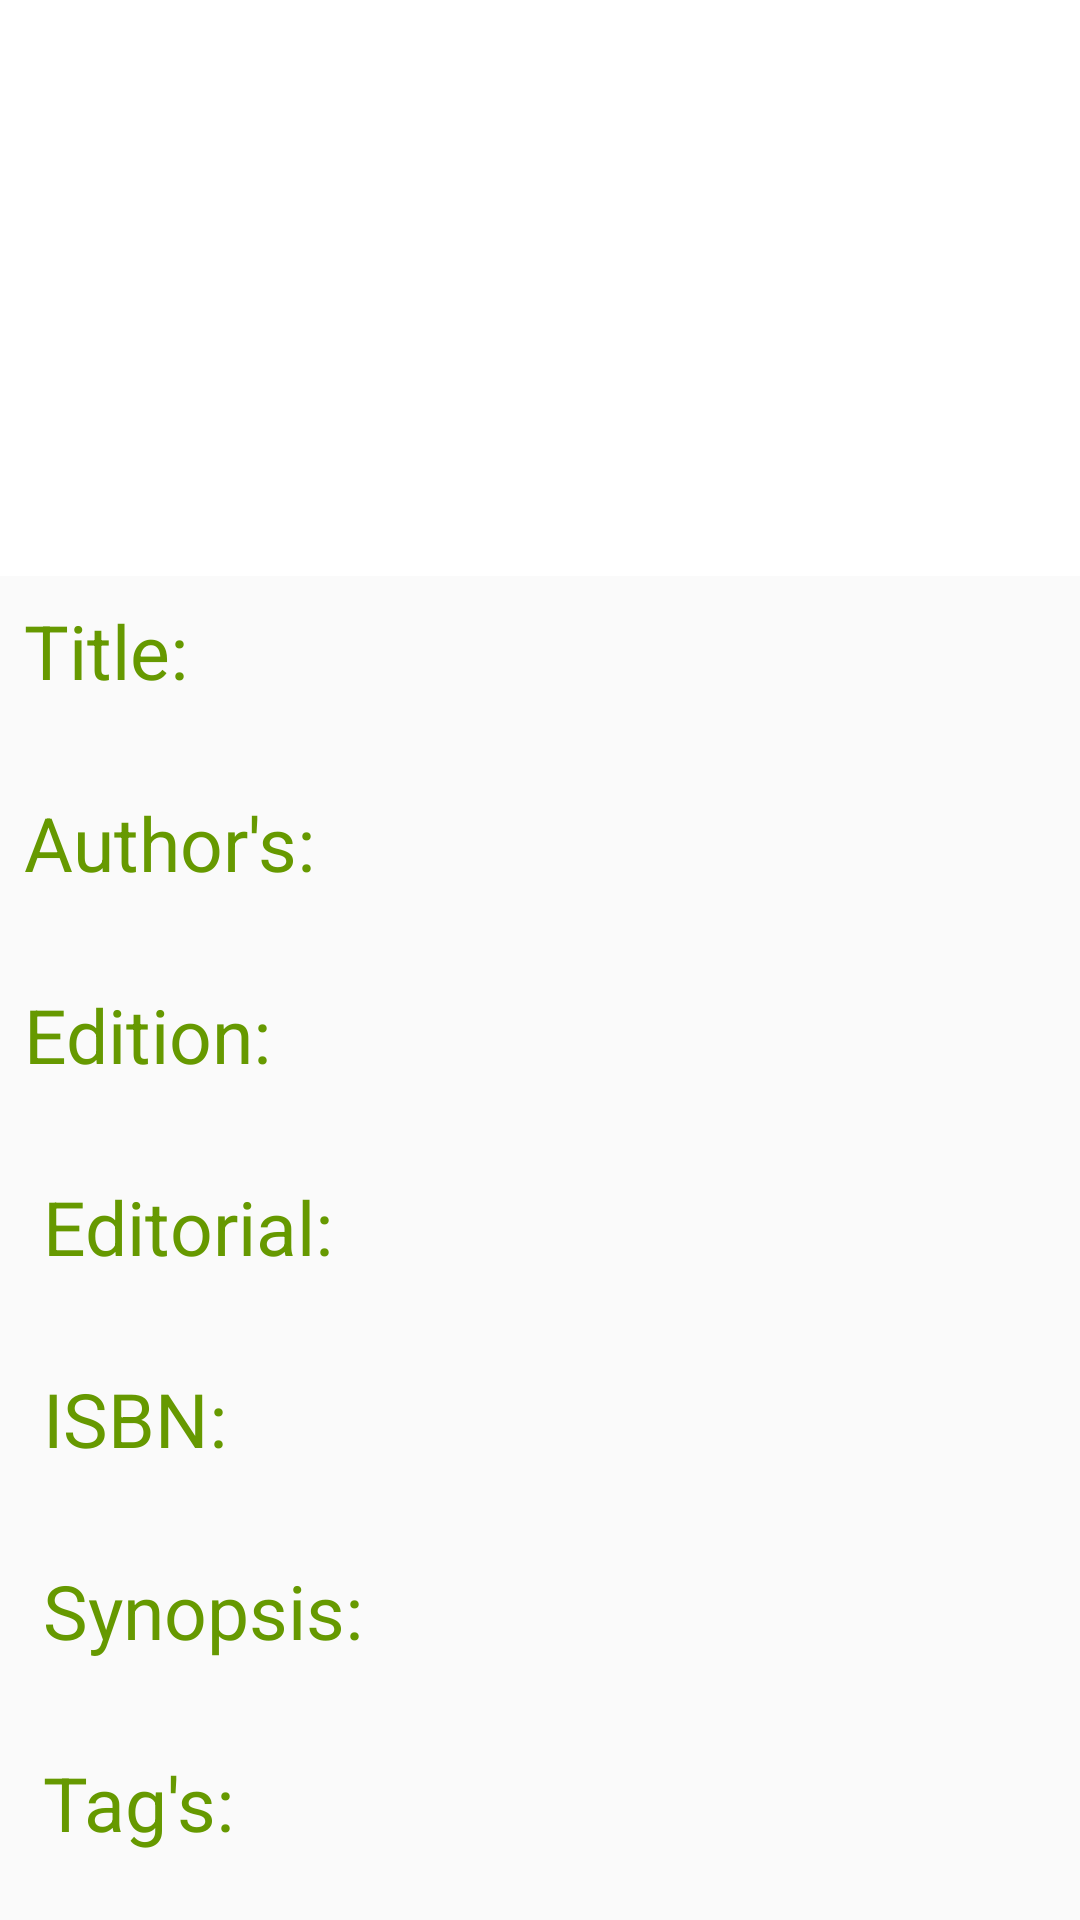

Write the Android layout XML for this screen, with the resource values it uses.
<!-- AndroidManifest.xml: application theme AppTheme -->
<!-- res/layout/activity_book_view.xml -->
<?xml version="1.0" encoding="utf-8"?>
<LinearLayout xmlns:android="http://schemas.android.com/apk/res/android"
    android:layout_width="match_parent"
    android:layout_height="match_parent"
    android:orientation="vertical">

    <LinearLayout
        android:layout_width="match_parent"
        android:layout_height="0dp"
        android:layout_weight="3"
        android:background="#fff"
        android:gravity="center"
        android:orientation="horizontal">

        <ImageView
            android:id="@+id/imageView_book_viewer"
            android:layout_width="175dp"
            android:layout_height="175dp"
            android:layout_margin="8dp"/>

    </LinearLayout>

    <LinearLayout
        android:layout_width="match_parent"
        android:layout_height="0dp"
        android:layout_weight="1"
        android:orientation="horizontal"
        android:padding="8dp">

        <TextView
            android:layout_width="wrap_content"
            android:layout_height="wrap_content"
            android:text="Title: "
            android:textColor="@android:color/holo_green_dark"
            android:textSize="25dp"/>

        <TextView
            android:id="@+id/textView_title_viewer"
            android:layout_width="wrap_content"
            android:layout_height="wrap_content"
            android:textColor="@android:color/holo_green_dark"
            android:textSize="25dp"/>

    </LinearLayout>

    <LinearLayout
        android:layout_width="match_parent"
        android:layout_height="0dp"
        android:layout_weight="1"
        android:orientation="horizontal"
        android:padding="8dp">

        <TextView
            android:layout_width="wrap_content"
            android:layout_height="wrap_content"
            android:text="Author's: "
            android:textColor="@android:color/holo_green_dark"
            android:textSize="25dp" />

        <TextView
            android:id="@+id/textView_Author_viewer"
            android:layout_width="wrap_content"
            android:layout_height="wrap_content"
            android:textColor="@android:color/holo_green_dark"
            android:textSize="25dp" />
    </LinearLayout>


    <LinearLayout
        android:layout_width="match_parent"
        android:layout_height="0dp"
        android:layout_weight="1"
        android:orientation="horizontal"
        android:padding="8dp">

        <TextView
            android:layout_width="wrap_content"
            android:layout_height="wrap_content"
            android:text="Edition: "
            android:textColor="@android:color/holo_green_dark"
            android:textSize="25dp" />

        <TextView
            android:id="@+id/textView_Edition_viewer"
            android:layout_width="wrap_content"
            android:layout_height="wrap_content"
            android:textColor="@android:color/holo_green_dark"
            android:textSize="25dp" />
    </LinearLayout>


    <LinearLayout
        android:layout_width="match_parent"
        android:layout_height="0dp"
        android:layout_weight="1"
        android:orientation="horizontal"
        android:padding="8dp">

        <TextView
            android:layout_width="wrap_content"
            android:layout_height="wrap_content"
            android:text=" Editorial: "
            android:textColor="@android:color/holo_green_dark"
            android:textSize="25dp" />

        <TextView
            android:id="@+id/textView_Editorial_viewer"
            android:layout_width="wrap_content"
            android:layout_height="wrap_content"
            android:textColor="@android:color/holo_green_dark"
            android:textSize="25dp" />

    </LinearLayout>


    <LinearLayout
        android:layout_width="match_parent"
        android:layout_height="0dp"
        android:layout_weight="1"
        android:orientation="horizontal"
        android:padding="8dp">

        <TextView
            android:layout_width="wrap_content"
            android:layout_height="wrap_content"
            android:text=" ISBN: "
            android:textColor="@android:color/holo_green_dark"
            android:textSize="25dp" />

        <TextView
            android:id="@+id/textView_Isbn_viewer"
            android:layout_width="wrap_content"
            android:layout_height="wrap_content"
            android:textColor="@android:color/holo_green_dark"
            android:textSize="25dp" />

    </LinearLayout>

    <LinearLayout
        android:layout_width="match_parent"
        android:layout_height="0dp"
        android:layout_weight="1"
        android:orientation="horizontal"
        android:padding="8dp">

        <TextView
            android:layout_width="wrap_content"
            android:layout_height="match_parent"
            android:text=" Synopsis: "
            android:textColor="@android:color/holo_green_dark"
            android:textSize="25dp" />

        <TextView
            android:id="@+id/textView_Synopsis_viewer"
            android:layout_width="wrap_content"
            android:layout_height="match_parent"
            android:textColor="@android:color/holo_green_dark"
             />

    </LinearLayout>

    <LinearLayout
        android:layout_width="match_parent"
        android:layout_height="0dp"
        android:layout_weight="1"
        android:orientation="horizontal"
        android:padding="8dp">

        <TextView
            android:layout_width="wrap_content"
            android:layout_height="wrap_content"
            android:text=" Tag's: "
            android:textColor="@android:color/holo_green_dark"
            android:textSize="25dp" />

        <TextView
            android:id="@+id/textView_Tags_viewer"
            android:layout_width="wrap_content"
            android:layout_height="wrap_content"
            android:textColor="@android:color/holo_green_dark"
            android:textSize="25dp" />

    </LinearLayout>

</LinearLayout>
<!-- resources referenced by this layout -->
<resources>
  <style name="AppTheme" parent="Theme.AppCompat.Light.DarkActionBar">
          
          <item name="colorPrimary">@color/colorPrimary</item>
          <item name="colorPrimaryDark">@color/colorPrimaryDark</item>
          <item name="colorAccent">@color/colorAccent</item>
          <item name="colorBar">@color/colorBar</item>
      </style>
  <color name="colorPrimary">#364a56</color>
  <color name="colorPrimaryDark">#0e222d</color>
  <color name="colorAccent">#617683</color>
</resources>
